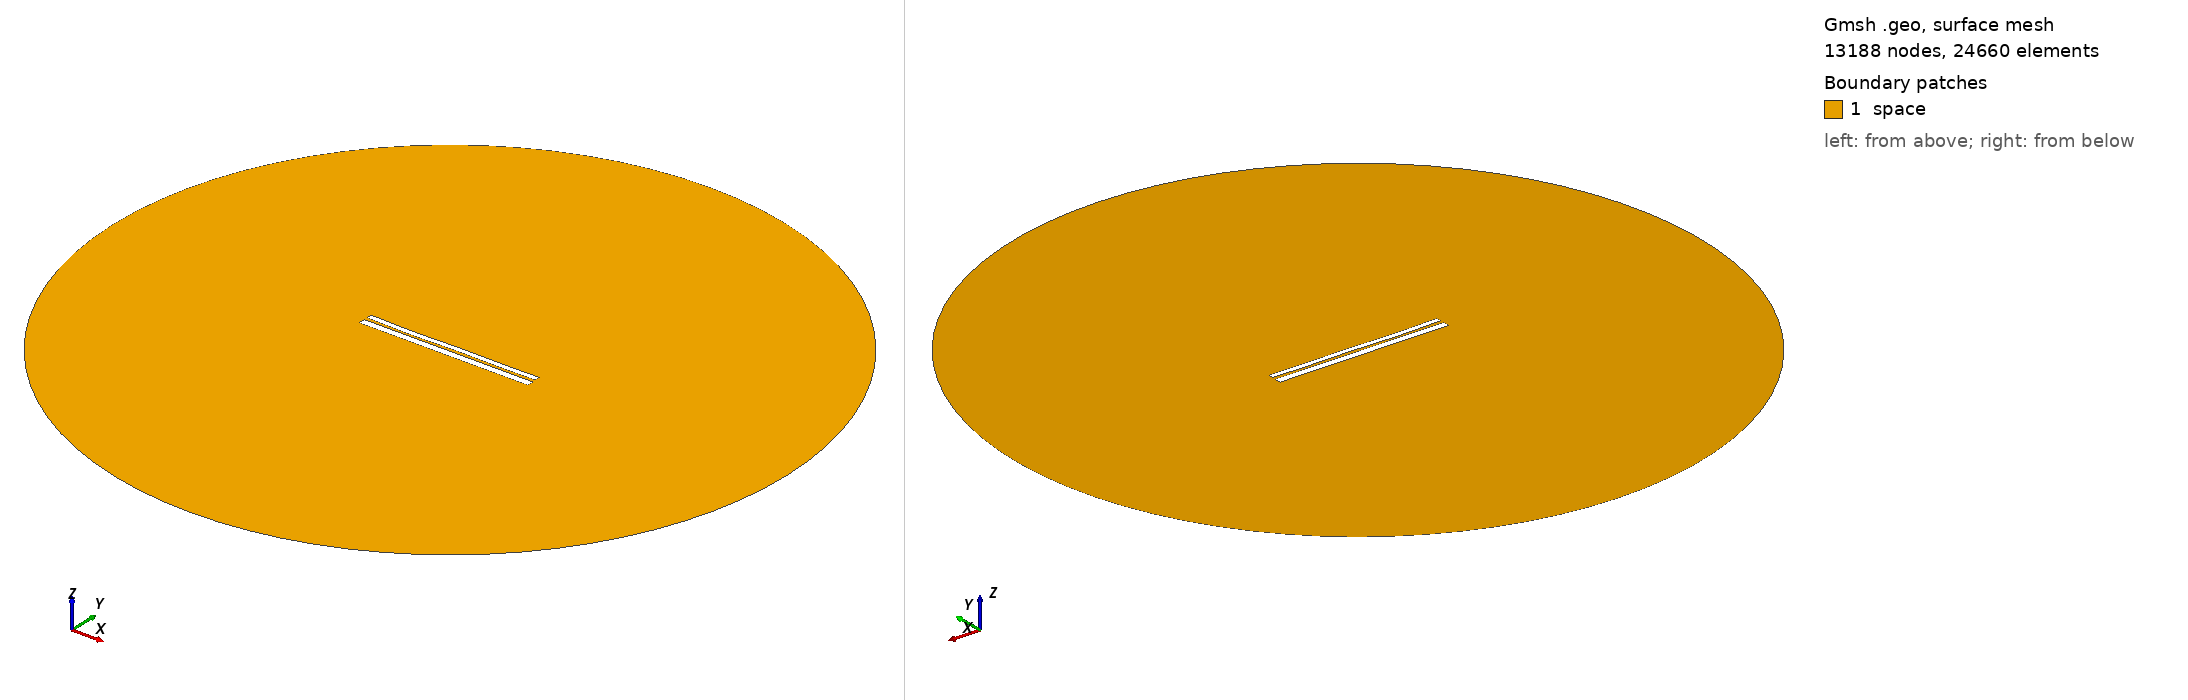

Gmsh geometry script, surface-meshed: 13188 nodes, 24660 surface elements. Boundary patches (legend numbers): 1 space. Left view from above one corner, right view from below the opposite corner. Legend entries are the model's physical surfaces. The drawing asked Gmsh for element sizes between 1% and 20% of the model's largest extent; the script's own settings can give other sizes.

=== 9376.geo (drawn) ===
//---------------------------------------
// Geometry kernel
//---------------------------------------

SetFactory("OpenCASCADE");



//---------------------------------------
// Parameters of the geometry
//---------------------------------------

// Overetch of the upper plate
overetch = 0.375;

// Distance between the plates
distance = 1.5;

// Discretization over the x axis (for the deformation)
nx = 50; 

// Length of the plate
L = 100 - overetch; 

// Number of modes
n = 4; 

// 1st mode coefficient
coeff(1) = -0.15;
beta(1) = 0.596864 * 3.1415926535 / L;

// 2nd mode coefficient
coeff(2) = -0.15;
beta(2) = 1.49418 * 3.1415926535 / L;

// 3rd mode coefficient
coeff(3) = -0.15;
beta(3) = 2.50025 * 3.1415926535 / L;

// 4th mode coefficient
coeff(4) = -0.15;
beta(4) = 3.49999 * 3.1415926535 / L;



//---------------------------------------
// Upper plate (deformed rectangle)
//---------------------------------------

// Coordiantes of the upper plate
xmin = -50;
xmax = 50 - overetch;

// Height of the upper plate
yheight = 4 - 2 * overetch;

// Indexes of the points
UpperID[] = {};
LowerID[] = {};
LeftID[] = {};
RightID[] = {};

// Point index
p = 1;

// Horizontal edges
For i In {1:nx}
    x = xmin + (i-1)*(xmax - xmin)/(nx-1);

    y_bottom = distance / 2 + overetch;
    For j In {1:n}
        C = (Cosh(beta(j)*L) + Cos(beta(j)*L)) / (Sinh(beta(j)*L) + Sin(beta(j)*L));
        y_bottom  = y_bottom + coeff(j) * (Cosh(beta(j)*(x+50)) - Cos(beta(j)*(x+50)) - C * (Sinh(beta(j)*(x+50)) - Sin(beta(j)*(x+50))));
    EndFor

    y_top = y_bottom + yheight;

    Point(p) = {x, y_top, 0, 1.0};
    UpperID[i] = p;
    p = p + 1;

    Point(p) = {x, y_bottom, 0, 1.0};
    LowerID[i] = p;
    p = p + 1;
EndFor

// Create point lists
UpperPts[] = {}; LowerPts[] = {};
For i In {1:nx}
  UpperPts[] += {UpperID[i]};
  LowerPts[] += {LowerID[i]};
EndFor

// Build splines
Spline(1) = {UpperPts[]};
Spline(2) = {LowerPts[]};
Line(3) = {LowerPts[nx-1], UpperPts[nx-1]};
Line(4) = {LowerPts[0], UpperPts[0]};

// Build the plane surface
Curve Loop(1) = {2, 3, -1, -4};
Plane Surface(1) = {1};



//---------------------------------------
// Lower plate (rectangle)
//---------------------------------------

// Vertices
Point(1001) = {-50, -1, 0, 1.0};
Point(1002) = { 50, -1, 0, 1.0};
Point(1003) = { 50,  -5, 0, 1.0};
Point(1004) = {-50,  -5, 0, 1.0};

// Edges
Line(5) = {1001, 1002};
Line(6) = {1002, 1003};
Line(7) = {1003, 1004};
Line(8) = {1004, 1001};

// Plane surface
Line Loop(2) = {5, 6, 7, 8};
Plane Surface(2) = {2}; 



//---------------------------------------
// Outer (fictious) boundary
//---------------------------------------

// Points
Point(1005) = {0, 0, 0};       // Center
Point(1006) = {200, 0, 0};     // Start point
Point(1007) = {0, 200, 0};     // 90 degrees
Point(1008) = {-200, 0, 0};    // 180 degrees
Point(1009) = {0, -200, 0};    // 270 degrees

// Circle arcs (each needs start, center, end)
Circle(9) = {1006, 1005, 1007};
Circle(10) = {1007, 1005, 1008};
Circle(11) = {1008, 1005, 1009};
Circle(12) = {1009, 1005, 1006};

// Plane surface for the entire domain
Curve Loop(3) = {9, 10, 11, 12};
Surface(3) = {3};

// Subtract the plates from the whole domain to obtain the actual domain where we want to solve the equations
BooleanDifference{ Surface{3}; Delete; }{ Surface{1}; Surface{2}; Delete; }




//---------------------------------------
// Transfinite Lines/Curves
//---------------------------------------

// Set the number of points on the boundaries
r = 7;

// Plates
Transfinite Curve {1, 2} = 50*r Using Progression 1;
Transfinite Curve {3, 4} = 2*r Using Progression 1;
Transfinite Line {5, 7} = 50*r Using Progression 1;
Transfinite Line {6, 8} = 2*r Using Progression 1;

// Outer boundary
Transfinite Line {9, 10, 11, 12} = 20 Using Progression 1;



//---------------------------------------
// Physical groups
//---------------------------------------                

// Physical curves (boundaries)
Physical Line("force_segment", 10) = {2};
Physical Line("upper_plate", 11) = {1, 3, 4};
Physical Line("lower_plate", 12) = {5, 6, 7, 8};
Physical Line("boundary", 20) = {9, 10, 11, 12};

// Physical Surfaces
Physical Surface("space", 30) = {3};



//---------------------------------------
// 6. Generate the Mesh
//---------------------------------------

// 2D mesh generation
Mesh 2;
